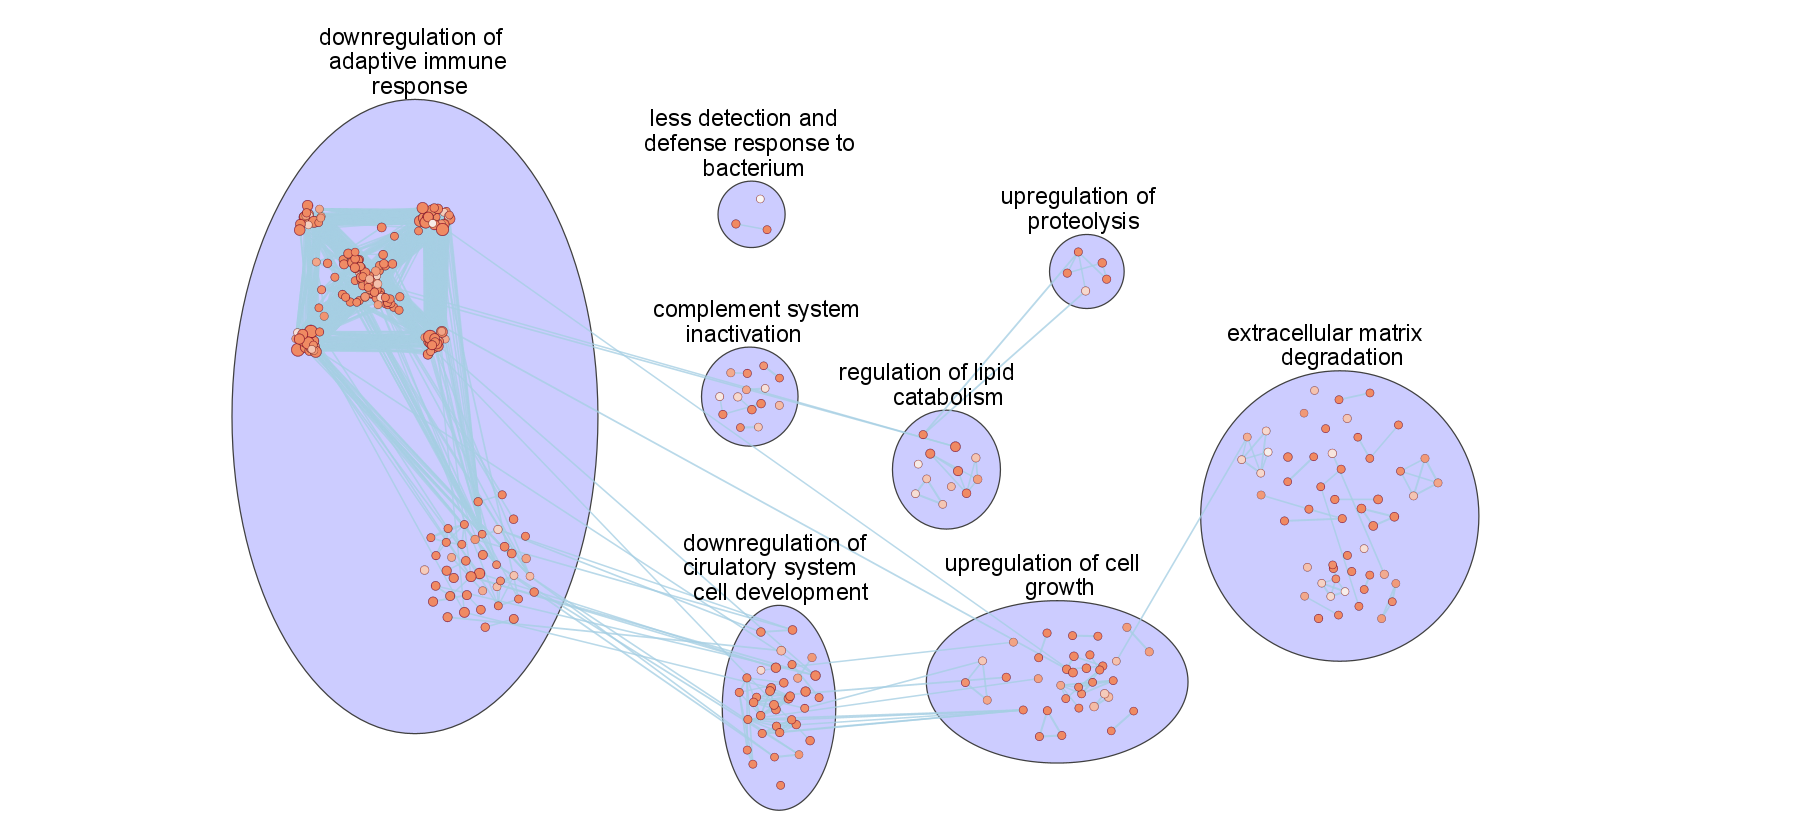

Data behind this chart, as committed beside it:
EnrichmentMap::Colouring (scat_d_en), EnrichmentMap::ES (scat_d_en), EnrichmentMap::fdr_qvalue (scat_d_en), EnrichmentMap::fwer_qvalue (scat_d_en), EnrichmentMap::Genes, EnrichmentMap::GS_DESCR, EnrichmentMap::gs_size, EnrichmentMap::GS_Type, EnrichmentMap::Name, EnrichmentMap::NES (scat_d_en), EnrichmentMap::pvalue (scat_d_en), MCODE::Clusters (1), MCODE::Node Status (1), MCODE::Score (1), name, selected, shared name
0.9999, , 5.855028621760817E-5, , DCN|CD40|EMILIN1|NAXE|ECM1|PTN|CCL5|HYAL…, regulation of vasculature development, 15, ENR, GO:1901342, 1.0, 5.855028621760817E-5, Cluster 2, Clustered, 53.33, GO:1901342, false, GO:1901342
0.9779, , 0.02206, , CD5L|C1RL|C1QA|CFP|C1QBP|CFD|C3|C1QB|C1Q…, complement activation, 9, ENR, GO:0006956, 1.0, 0.02206, Cluster 5, Clustered, 26.69, GO:0006956, false, GO:0006956
0.9716, , 0.0284, , CFP|CFD|C3, "complement activation, alternative path…, 3, ENR, GO:0006957, 1.0, 0.0284, Cluster 5, Clustered, 26.87, GO:0006957, false, GO:0006957
1.0, , 5.2007554336046524E-18, , DCN|FLT3L|CCL19|NAXE|LTA|PTN|NUCB2|CCL5|…, regulation of developmental process, 72, ENR, GO:0050793, 1.0, 5.2007554336046524E-18, Cluster 4, Clustered, 72.91, GO:0050793, false, GO:0050793
1.0, , 3.697387153990752E-31, , CCL21A|IL22RA2|CCL19|LTA|CCL22|CXCL13|IL…, inflammatory response, 49, ENR, GO:0006954, 1.0, 3.697387153990752E-31, Cluster 1, Clustered, 97.95, GO:0006954, false, GO:0006954
0.998, , 0.001956, , MMP2|TIMP1|MMP3, cellular response to UV-A, 3, ENR, GO:0071492, 1.0, 0.001956, Cluster 15, Clustered, 14.0, GO:0071492, false, GO:0071492
1, , 1.4219685615959303E-5, , ADAM17|ECM1|PTN|FST|CCL5|HMGB2|APOE|HYAL…, epithelial cell proliferation, 18, ENR, GO:0050673, 1.0, 1.4219685615959303E-5, Cluster 3, Clustered, 50.91, GO:0050673, false, GO:0050673
1, , 1.188868277744739E-6, , CCL21A|IL22RA2|CCL19|LTA|CCL22|CXCL13|IL…, regulation of cellular process, 139, ENR, GO:0050794, 1.0, 1.188868277744739E-6, Cluster 1, Clustered, 88.79, GO:0050794, false, GO:0050794
1, , 6.532571869371853E-16, , CCL21A|CCL19|LTA|CCL22|CXCL13|CCL5|PGLYR…, immune response, 57, ENR, GO:0006955, 1.0, 6.532571869371853E-16, Cluster 1, Clustered, 94.69, GO:0006955, false, GO:0006955
1, , 1.5283201411111997E-8, , CCL21A|ADAM17|CCL19|CCL9|CCL22|CXCL13|CC…, lymphocyte chemotaxis, 9, ENR, GO:0048247, 1.0, 1.5283201411111997E-8, Cluster 1, Clustered, 103.6, GO:0048247, false, GO:0048247
1, , 4.391477536624836E-6, , PLAT|EMILIN1|CXCL13|NUCB2|COL1A2|COL3A1|…, cellular response to endogenous stimulus, 35, ENR, GO:0071495, 1.0, 4.391477536624836E-6, Cluster 3, Clustered, 43.82, GO:0071495, false, GO:0071495
1, , 3.323884451630011E-5, , CCL21A|CCL19|CCL22|CXCL13|PTN|TIMP1|CCL5…, regulation of catalytic activity, 32, ENR, GO:0050790, 1.0, 3.323884451630011E-5, Cluster 1, Clustered, 102.6, GO:0050790, false, GO:0050790
1, , 6.126179067549562E-11, , TRF|CCL21A|WFDC21|CCL19|LTA|CCL22|CXCL13…, humoral immune response, 20, ENR, GO:0006959, 1.0, 6.126179067549562E-11, Cluster 4, Clustered, 68.97, GO:0006959, false, GO:0006959
0.998, , 0.001989, , ADAM17|ECM1|PTN|CCL5|HMGB2|APOE|HYAL1|SF…, regulation of epithelial cell proliferat…, 14, ENR, GO:0050678, 1.0, 0.001989, Cluster 2, Clustered, 53.76, GO:0050678, false, GO:0050678
0.9967, , 0.003309, , FGF7|ADAM17|ECM1|CXCL12|PTN|ANG|CCL5|HMG…, positive regulation of epithelial cell p…, 11, ENR, GO:0050679, 1.0, 0.003309, Cluster 2, Clustered, 53.15, GO:0050679, false, GO:0050679
1, , 7.763046705457573E-10, , CCL21A|EMILIN1|CCL19|TNFAIP6|CCL22|CXCL1…, myeloid leukocyte migration, 18, ENR, GO:0097529, 1.0, 7.763046705457573E-10, Cluster 1, Clustered, 100.2, GO:0097529, false, GO:0097529
0.9971, , 0.002872, , ADAM17|CD40|CCL19|IL4RA|LAG3|LTA|C1RL|JA…, adaptive immune response, 17, ENR, GO:0002250, 1.0, 0.002872, Cluster 5, Clustered, 29.32, GO:0002250, false, GO:0002250
1, , 8.942724855157039E-7, , CCL19|LAG3|LTA|C1RL|C1QBP|PGLYRP2|C3|CLU…, immune effector process, 26, ENR, GO:0002252, 1.0, 8.942724855157039E-7, Cluster 5, Clustered, 33.04, GO:0002252, false, GO:0002252
1.0, , 1.9115988295650185E-24, , CCL21A|FLT3L|CCL19|LTA|CCL22|CXCL13|PTN|…, immune system process, 83, ENR, GO:0002376, 1.0, 1.9115988295650185E-24, Cluster 1, Clustered, 87.88, GO:0002376, false, GO:0002376
1, , 3.778124942049713E-6, , COL5A1|ECM1|SORL1|TIMP1|CTSK|COL3A1|COL1…, connective tissue development, 15, ENR, GO:0061448, 1.0, 3.778124942049713E-6, Cluster 3, Clustered, 45.46, GO:0061448, false, GO:0061448
0.9767, , 0.02334, , DCN|EMILIN1|CXCL12|IL1R2|NUCB2|C1QBP|CCL…, negative regulation of signaling, 27, ENR, GO:0023057, 1.0, 0.02334, Cluster 3, Clustered, 43.08, GO:0023057, false, GO:0023057
1, , 4.1536743588748E-8, , CCL21A|DCN|CCL19|CCL22|CXCL12|PTN|NUCB2|…, positive regulation of signaling, 45, ENR, GO:0023056, 1.0, 4.1536743588748E-8, Cluster 1, Clustered, 90.94, GO:0023056, false, GO:0023056
1, , 9.186084491715804E-9, , CCL21A|CCL19|DPP4|CCL9|CCL22|CXCL13|CCL8…, granulocyte migration, 11, ENR, GO:0097530, 1.0, 9.186084491715804E-9, Cluster 1, Clustered, 103.6, GO:0097530, false, GO:0097530
0.9609, , 0.03914, , C1QA|C3, complement-mediated synapse pruning, 2, ENR, GO:0150062, 1.0, 0.03914, Cluster 5, Clustered, 31.59, GO:0150062, false, GO:0150062
1, , 1.4062245254974262E-7, , PLAT|CCL21A|DCN|CCL19|CCL22|IL1R2|PTN|NU…, regulation of signaling, 63, ENR, GO:0023051, 1.0, 1.4062245254974262E-7, Cluster 1, Clustered, 90.94, GO:0023051, false, GO:0023051
1, , 2.891757271132925E-9, , DCN|EMILIN1|CXCL13|COL1A2|COL3A1|COL1A1|…, cellular response to growth factor stimu…, 27, ENR, GO:0071363, 1.0, 2.891757271132925E-9, Cluster 3, Clustered, 46.14, GO:0071363, false, GO:0071363
1, , 5.510393150967012E-6, , CCL21A|IL22RA2|CCL19|LTA|CCL22|CXCL13|IL…, signaling, 101, ENR, GO:0023052, 1.0, 5.510393150967012E-6, Cluster 1, Clustered, 89.23, GO:0023052, false, GO:0023052
0.9855, , 0.01448, , CCL21A|CCL19|HSP90AB1|CXCL12|C1QBP|THPO|…, positive regulation of protein kinase B …, 8, ENR, GO:0051897, 1.0, 0.01448, Cluster 4, Clustered, 70.69, GO:0051897, false, GO:0051897
0.9851, , 0.01486, , IL18BP|ADAM17|CD40|CCL19|IL4RA|LTA|DPP4|…, adaptive immune response based on somati…, 12, ENR, GO:0002460, 1.0, 0.01486, Cluster 5, Clustered, 30.92, GO:0002460, false, GO:0002460
1, , 8.151838121960838E-6, , TRF|CCL21A|CCL19|SFRP4|SDCBP|APOC1|PPT1|…, regulation of receptor-mediated endocyto…, 11, ENR, GO:0048259, 1.0, 8.151838121960838E-6, Cluster 4, Clustered, 69.18, GO:0048259, false, GO:0048259
0.9952, , 0.004781, , C1QA|C3|C1QB|C1QC, cell junction disassembly, 4, ENR, GO:0150146, 1.0, 0.004781, Cluster 5, Clustered, 32.0, GO:0150146, false, GO:0150146
0.9998, , 2.227890251145837E-4, , CD40|CCL19|IL4RA|LAG3|LTA|C1QBP|LOXL3|PG…, regulation of immune effector process, 16, ENR, GO:0002697, 1.0, 2.227890251145837E-4, Cluster 5, Clustered, 32.83, GO:0002697, false, GO:0002697
0.9883, , 0.01168, , CCL21A|CCL19, regulation of antigen processing and pre…, 2, ENR, GO:0002577, 1.0, 0.01168, Cluster 1, Clustered, 96.77, GO:0002577, false, GO:0002577
1, , 3.755416244663084E-5, , TRF|CCL21A|ADAM17|CD40|EMILIN1|CCL19|SFR…, MAPK cascade, 21, ENR, GO:0000165, 1.0, 3.755416244663084E-5, Cluster 1, Clustered, 90.44, GO:0000165, false, GO:0000165
1, , 8.812259699354819E-10, , CCL21A|CCL19|CCL22|CXCL12|CXCL13|JAM3|CH…, chemotaxis, 27, ENR, GO:0006935, 1.0, 8.812259699354819E-10, Cluster 1, Clustered, 99.43, GO:0006935, false, GO:0006935
0.9575, , 0.0425, , CD40|CCL19|IL4RA|LTA|DPP4|SPON2|CFP|GPI1…, positive regulation of immune effector p…, 9, ENR, GO:0002699, 1.0, 0.0425, Cluster 5, Clustered, 28.69, GO:0002699, false, GO:0002699
0.9963, , 0.003674, , CCL21A|CCL19, positive regulation of antigen processin…, 2, ENR, GO:0002579, 1.0, 0.003674, Cluster 1, Clustered, 96.77, GO:0002579, false, GO:0002579
0.9991, , 9.187486164098931E-4, , CCL21A|CXCL13|CCL5, positive regulation of lymphocyte chemot…, 3, ENR, GO:0140131, 1.0, 9.187486164098931E-4, Cluster 1, Clustered, 101.4, GO:0140131, false, GO:0140131
1, , 2.8556836130114898E-6, , TRF|CCL21A|CCL19|SFRP4|PPT1|C3|CLU|VTN|C…, positive regulation of receptor-mediated…, 9, ENR, GO:0048260, 1.0, 2.8556836130114898E-6, Cluster 4, Clustered, 72.01, GO:0048260, false, GO:0048260
1, , 2.5328966289248312E-5, , COL5A1|COL4A5|FBN1|JAM3|COL1A2|COL3A1|CO…, Integrin cell surface interactions, 12, ENR, REAC:R-MMU-216083, 1.0, 2.5328966289248312E-5, Cluster 8, Clustered, 33.0, REAC:R-MMU-216083, false, REAC:R-MMU-216083
1, , 6.7780433945947525E-6, , FLT3L|CCL19|IL4RA|LAG3|TNFAIP6|LRRC17|LO…, regulation of leukocyte differentiation, 16, ENR, GO:1902105, 1.0, 6.7780433945947525E-6, Cluster 7, Clustered, 35.9, GO:1902105, false, GO:1902105
1, , 1.8188392364821913E-5, , FBN1|IL4RA|LAG3|TNFAIP6|FGL2|LRRC17|PGLY…, negative regulation of leukocyte differe…, 10, ENR, GO:1902106, 1.0, 1.8188392364821913E-5, Cluster 7, Clustered, 35.81, GO:1902106, false, GO:1902106
0.9755, , 0.02452, , COL4A5|COL14A1|DPP4|ELN|COL1A2|COL3A1|CO…, Protein digestion and absorption, 7, ENR, KEGG:04974, 1.0, 0.02452, Cluster 6, Clustered, 31.0, KEGG:04974, false, KEGG:04974
1.0, , 1.985264402385708E-29, , CCL21A|IL22RA2|CCL19|LTA|CCL22|CXCL13|IL…, defense response, 72, ENR, GO:0006952, 1.0, 1.985264402385708E-29, Cluster 1, Clustered, 96.35, GO:0006952, false, GO:0006952
0.9933, , 0.006678, , CTHRC1|PTN, ossification involved in bone remodeling, 2, ENR, GO:0043932, 1.0, 0.006678, Cluster 8, Clustered, 39.6, GO:0043932, false, GO:0043932
1.0, , 1.1635734187892493E-19, , PLAT|CCL21A|IL22RA2|CCL19|LTA|CCL22|CXCL…, response to stress, 91, ENR, GO:0006950, 1.0, 1.1635734187892493E-19, Cluster 1, Clustered, 88.79, GO:0006950, false, GO:0006950
0.9915, , 0.008513, , CCL21A|CCL19, dendritic cell antigen processing and pr…, 2, ENR, GO:0002468, 1.0, 0.008513, Cluster 1, Clustered, 96.77, GO:0002468, false, GO:0002468
1, , 4.7401427835160876E-5, , CCL21A|DCN|EMILIN1|TNFAIP6|CXCL12|CXCL13…, negative regulation of cell motility, 15, ENR, GO:2000146, 1.0, 4.7401427835160876E-5, Cluster 3, Clustered, 51.66, GO:2000146, false, GO:2000146
1, , 5.1313917058915514E-11, , DCN|EMILIN1|NAXE|CXCL12|JAM3|PTN|COL1A2|…, circulatory system development, 39, ENR, GO:0072359, 1.0, 5.1313917058915514E-11, Cluster 2, Clustered, 55.6, GO:0072359, false, GO:0072359
1.0, , 1.8927536366550174E-17, , TRF|CCL21A|DCN|EMILIN1|CCL19|CXCL12|CXCL…, regulation of cell motility, 44, ENR, GO:2000145, 1.0, 1.8927536366550174E-17, Cluster 1, Clustered, 89.35, GO:2000145, false, GO:2000145
0.979, , 0.02102, , CCL21A|CCL19, dendritic cell migration, 2, ENR, GO:0036336, 1.0, 0.02102, Cluster 1, Clustered, 96.77, GO:0036336, false, GO:0036336
1, , 4.564106873487128E-12, , TRF|CCL21A|CCL19|CXCL12|CXCL13|JAM3|PTN|…, positive regulation of cell motility, 29, ENR, GO:2000147, 1.0, 4.564106873487128E-12, Cluster 1, Clustered, 88.63, GO:2000147, false, GO:2000147
1, , 1.8725185286697945E-16, , DCN|FLT3L|CCL19|NAXE|LTA|PTN|CCL5|PGLYRP…, regulation of multicellular organismal d…, 52, ENR, GO:2000026, 1.0, 1.8725185286697945E-16, Cluster 2, Clustered, 54.12, GO:2000026, false, GO:2000026
0.9995, , 4.658465815166666E-4, , SORL1|APOE|CLU, regulation of neurofibrillary tangle ass…, 3, ENR, GO:1902996, 1.0, 4.658465815166666E-4, Cluster 3, Clustered, 50.74, GO:1902996, false, GO:1902996
0.9563, , 0.04371, , LIPG|SORL1|APOC1|C3, triglyceride metabolic process, 4, ENR, GO:0006641, 1.0, 0.04371, Cluster 9, Clustered, 19.33, GO:0006641, false, GO:0006641
1, , 4.185493833350831E-5, , ADAM17|EMILIN1|SFRP4|TNFAIP6|SORL1|FST|S…, regulation of transmembrane receptor pro…, 13, ENR, GO:0090092, 1.0, 4.185493833350831E-5, Cluster 3, Clustered, 46.28, GO:0090092, false, GO:0090092
1, , 8.603806861864935E-13, , IL16|CCL21A|ADAM17|CCL19|TNFAIP6|CCL22|C…, cell chemotaxis, 23, ENR, GO:0060326, 1.0, 8.603806861864935E-13, Cluster 1, Clustered, 102, GO:0060326, false, GO:0060326
0.9967, , 0.00326, , FBN1|SFRP4|TNFAIP6|SORL1|FSTL1|FST|SFRP2…, BMP signaling pathway, 8, ENR, GO:0030509, 1.0, 0.00326, Cluster 3, Clustered, 45.53, GO:0030509, false, GO:0030509
0.9755, , 0.02451, , SFRP4|SFRP2, negative regulation of non-canonical Wnt…, 2, ENR, GO:2000051, 1.0, 0.02451, Cluster 3, Clustered, 47.62, GO:2000051, false, GO:2000051
1, , 3.151254112995436E-5, , TRF|CCL21A|CCL19|SFRP4|SORL1|APOC1|CD14|…, receptor-mediated endocytosis, 14, ENR, GO:0006898, 1.0, 3.151254112995436E-5, Cluster 4, Clustered, 75.35, GO:0006898, false, GO:0006898
... 368 more rows
